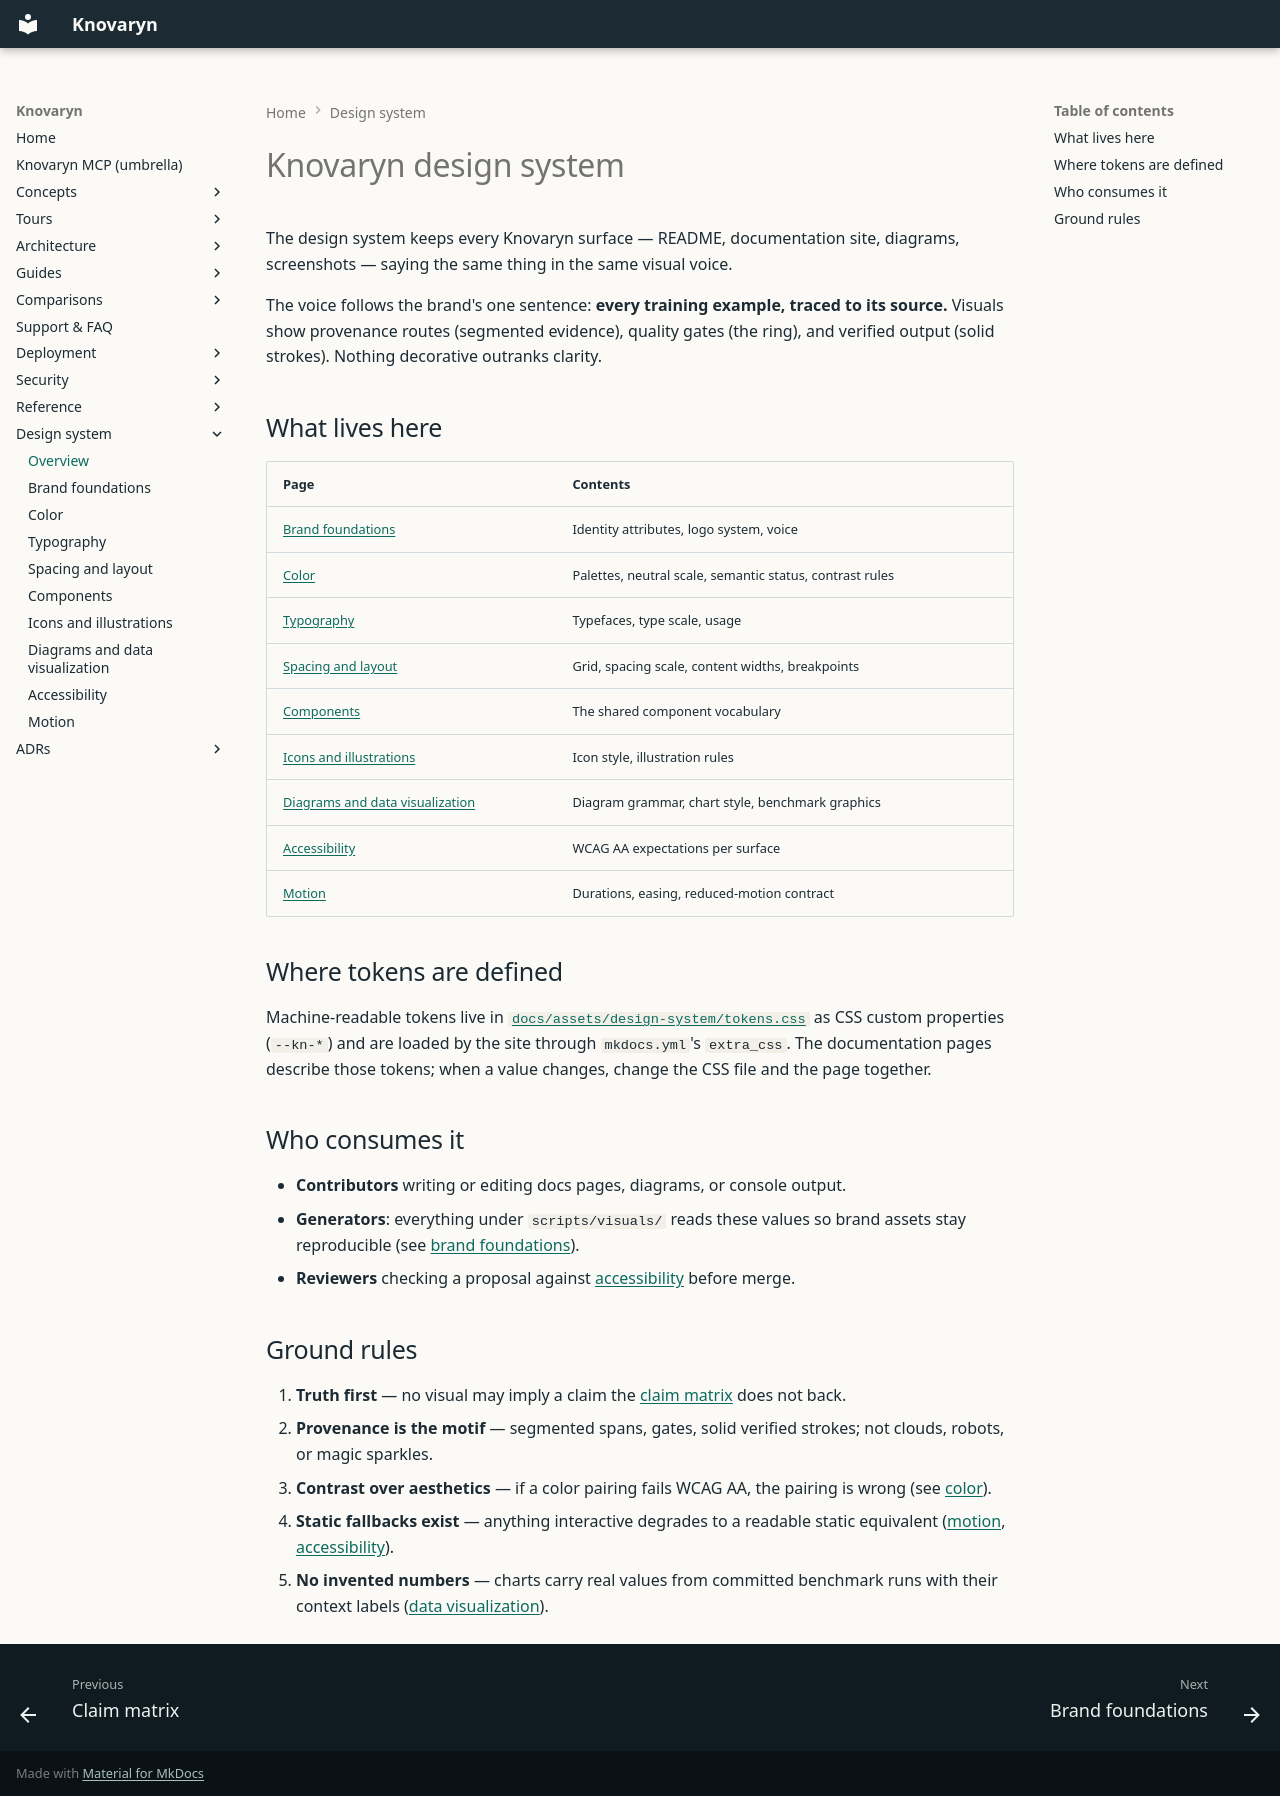

repository: waalwalker1/knovaryn · page: design-system/index.html · generator: mkdocs

---
description: >-
  The Knovaryn design system overview: visual voice, token files,
  component classes, and the process that keeps README, docs, and
  diagrams consistent.
title: "Design system"
---

# Knovaryn design system

The design system keeps every Knovaryn surface — README, documentation site,
diagrams, screenshots — saying the same thing in the same visual voice.

The voice follows the brand's one sentence: **every training example, traced
to its source.** Visuals show provenance routes (segmented evidence), quality
gates (the ring), and verified output (solid strokes). Nothing decorative
outranks clarity.

## What lives here

| Page | Contents |
|---|---|
| [Brand foundations](brand-foundations.md) | Identity attributes, logo system, voice |
| [Color](color.md) | Palettes, neutral scale, semantic status, contrast rules |
| [Typography](typography.md) | Typefaces, type scale, usage |
| [Spacing and layout](spacing-and-layout.md) | Grid, spacing scale, content widths, breakpoints |
| [Components](components.md) | The shared component vocabulary |
| [Icons and illustrations](icons-and-illustrations.md) | Icon style, illustration rules |
| [Diagrams and data visualization](diagrams-and-data-visualization.md) | Diagram grammar, chart style, benchmark graphics |
| [Accessibility](accessibility.md) | WCAG AA expectations per surface |
| [Motion](motion.md) | Durations, easing, reduced-motion contract |

## Where tokens are defined

Machine-readable tokens live in
[`docs/assets/design-system/tokens.css`](../assets/design-system/tokens.css)
as CSS custom properties (`--kn-*`) and are loaded by the site through
`mkdocs.yml`'s `extra_css`. The documentation pages describe those tokens;
when a value changes, change the CSS file and the page together.

## Who consumes it

- **Contributors** writing or editing docs pages, diagrams, or console output.
- **Generators**: everything under `scripts/visuals/` reads these values so
  brand assets stay reproducible (see
  [brand foundations](brand-foundations.md#reproduction)).
- **Reviewers** checking a proposal against
  [accessibility](accessibility.md) before merge.

## Ground rules

1. **Truth first** — no visual may imply a claim the
   [claim matrix](../reference/claim-matrix.md) does not back.
2. **Provenance is the motif** — segmented spans, gates, solid verified
   strokes; not clouds, robots, or magic sparkles.
3. **Contrast over aesthetics** — if a color pairing fails WCAG AA, the
   pairing is wrong (see [color](color.md#contrast-rules)).
4. **Static fallbacks exist** — anything interactive degrades to a readable
   static equivalent ([motion](motion.md), [accessibility](accessibility.md)).
5. **No invented numbers** — charts carry real values from committed
   benchmark runs with their context labels
   ([data visualization](diagrams-and-data-visualization.md)).
